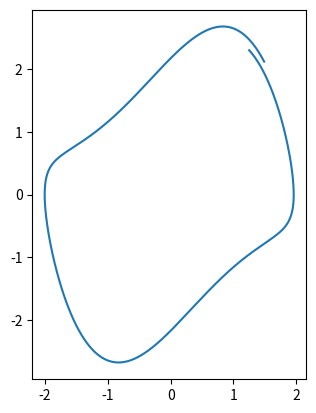

Here is the Python script that generated this plot:
import numpy as np
import matplotlib.pyplot as plt
from scipy.integrate import odeint

mu = 1


def van_der_pol_oscillator_deriv(x, t):
    nx0 = x[1]
    nx1 = -mu * (x[0] ** 2.0 - 1.0) * x[1] - x[0]
    res = np.array([nx0, nx1])
    return res


ts = np.linspace(0, 6.7, 1000)

xs = odeint(van_der_pol_oscillator_deriv, [1.25, 2.3], ts)
plt.plot(xs[:, 0], xs[:, 1])
plt.gca().set_aspect('equal')
# plt.savefig('vanderpol_oscillator.png')
plt.show()